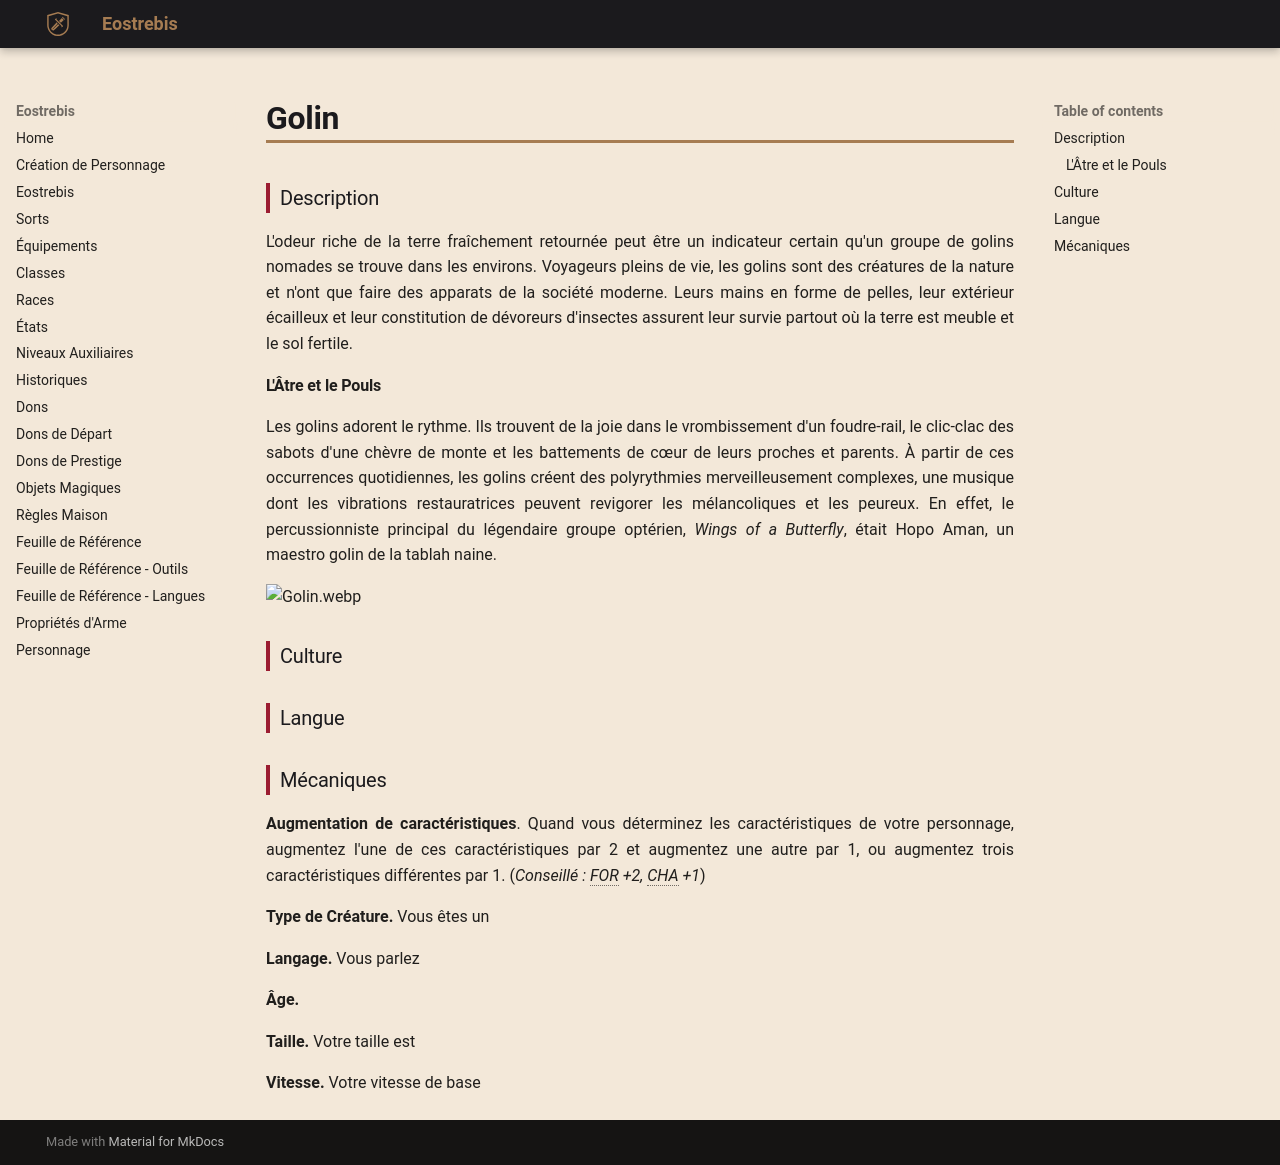

repository: Eostrebis/5e.VF · page: races/Golin/index.html · generator: mkdocs

---
writing_status: empty
---
### Description

L'odeur riche de la terre fraîchement retournée peut être un indicateur certain qu'un groupe de golins nomades se trouve dans les environs. Voyageurs pleins de vie, les golins sont des créatures de la nature et n'ont que faire des apparats de la société moderne. Leurs mains en forme de pelles, leur extérieur écailleux et leur constitution de dévoreurs d'insectes assurent leur survie partout où la terre est meuble et le sol fertile.

#### L'Âtre et le Pouls

Les golins adorent le rythme. Ils trouvent de la joie dans le vrombissement d'un foudre-rail, le clic-clac des sabots d'une chèvre de monte et les battements de cœur de leurs proches et parents. À partir de ces occurrences quotidiennes, les golins créent des polyrythmies merveilleusement complexes, une musique dont les vibrations restauratrices peuvent revigorer les mélancoliques et les peureux. En effet, le percussionniste principal du légendaire groupe optérien, *Wings of a Butterfly*, était Hopo Aman, un maestro golin de la tablah naine.

![[Golin.webp]]

### Culture

### Langue

### Mécaniques

**Augmentation de caractéristiques**. Quand vous déterminez les caractéristiques de votre personnage, augmentez l'une de ces caractéristiques par 2 et augmentez une autre par 1, ou augmentez trois caractéristiques différentes par 1. (*Conseillé : FOR +2, CHA +1*)

**Type de Créature.** Vous êtes un

**Langage.** Vous parlez 

**Âge.** 

**Taille.** Votre taille est 

**Vitesse.** Votre vitesse de base 
